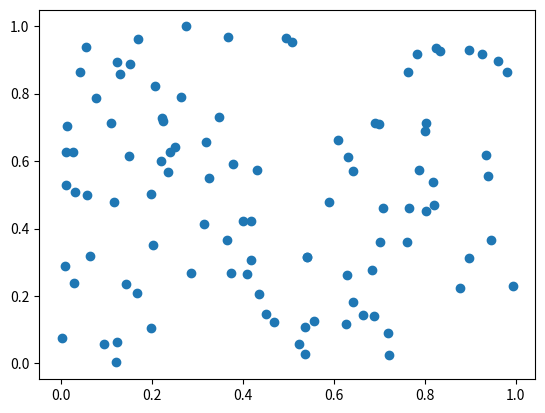

Recreate this plot in Python.
import matplotlib.pyplot as plt
import numpy as np
X = np.random.rand(100)     #乱数の配列を作る
Y = np.random.rand(100)     #乱数の配列を作る
plt.scatter(X, Y)   #グラフを描く
plt.show()      #表示する
